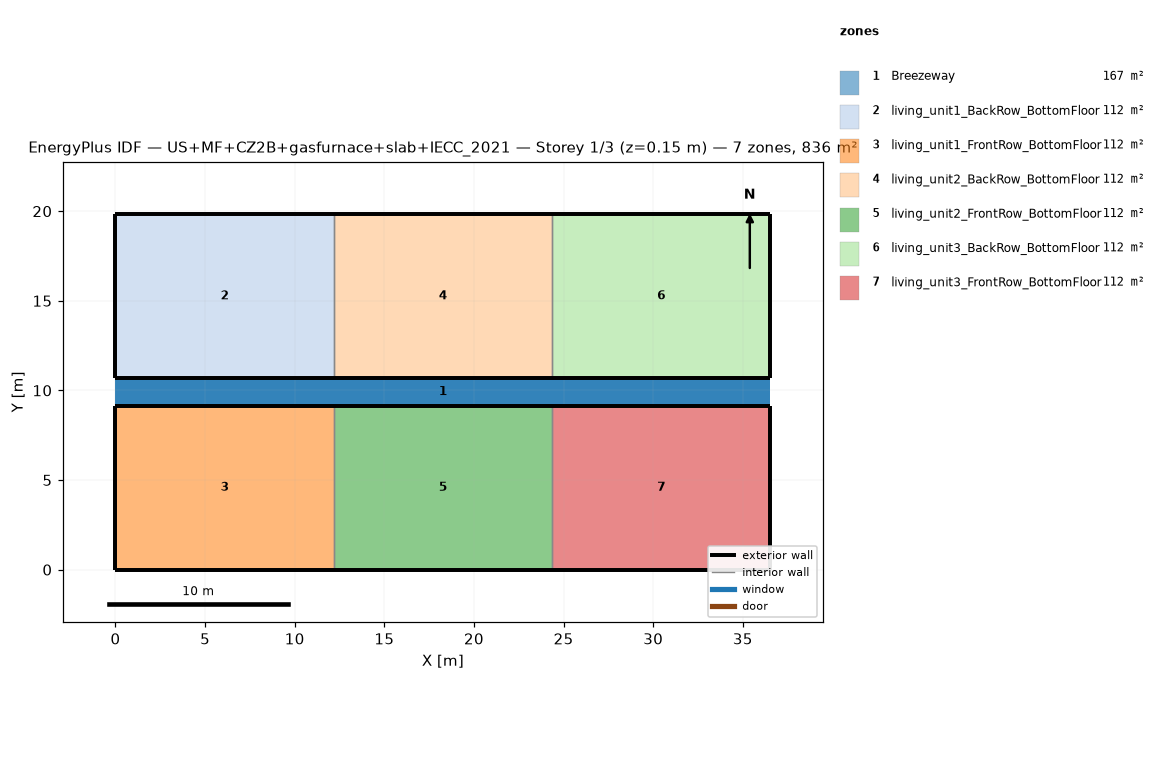
=== STOREY PLAN SPEC (per zone: floor XY polygon, exterior-wall plan segments, windows/doors) ===
zone 1: Breezeway  (167.0 m²)
  floor: (36.54, 9.16) (0.00, 9.16) (0.00, 10.68) (36.54, 10.68)
  floor: (36.54, 9.16) (0.00, 9.16) (0.00, 10.68) (36.54, 10.68)
  floor: (36.54, 9.16) (0.00, 9.16) (0.00, 10.68) (36.54, 10.68)
zone 2: living_unit1_BackRow_BottomFloor  (111.5 m²)
  floor: (12.18, 10.68) (0.00, 10.68) (0.00, 19.84) (12.18, 19.84)
  exterior wall: (0.00, 10.68) – (12.18, 10.68)  [12.2 m]
  exterior wall: (12.18, 19.84) – (0.00, 19.84)  [12.2 m]
  exterior wall: (0.00, 19.84) – (0.00, 10.68)  [9.2 m]
  interior walls: 1
zone 3: living_unit1_FrontRow_BottomFloor  (111.5 m²)
  floor: (12.18, 0.00) (0.00, 0.00) (0.00, 9.16) (12.18, 9.16)
  exterior wall: (0.00, 0.00) – (12.18, 0.00)  [12.2 m]
  exterior wall: (12.18, 9.16) – (0.00, 9.16)  [12.2 m]
  exterior wall: (0.00, 9.16) – (0.00, 0.00)  [9.2 m]
  interior walls: 1
zone 4: living_unit2_BackRow_BottomFloor  (111.5 m²)
  floor: (24.36, 10.68) (12.18, 10.68) (12.18, 19.84) (24.36, 19.84)
  exterior wall: (12.18, 10.68) – (24.36, 10.68)  [12.2 m]
  exterior wall: (24.36, 19.84) – (12.18, 19.84)  [12.2 m]
  interior walls: 2
zone 5: living_unit2_FrontRow_BottomFloor  (111.5 m²)
  floor: (24.36, 0.00) (12.18, 0.00) (12.18, 9.16) (24.36, 9.16)
  exterior wall: (12.18, 0.00) – (24.36, 0.00)  [12.2 m]
  exterior wall: (24.36, 9.16) – (12.18, 9.16)  [12.2 m]
  interior walls: 2
zone 6: living_unit3_BackRow_BottomFloor  (111.5 m²)
  floor: (36.54, 10.68) (24.36, 10.68) (24.36, 19.84) (36.54, 19.84)
  exterior wall: (24.36, 10.68) – (36.54, 10.68)  [12.2 m]
  exterior wall: (36.54, 10.68) – (36.54, 19.84)  [9.2 m]
  exterior wall: (36.54, 19.84) – (24.36, 19.84)  [12.2 m]
  interior walls: 1
zone 7: living_unit3_FrontRow_BottomFloor  (111.5 m²)
  floor: (36.54, 0.00) (24.36, 0.00) (24.36, 9.16) (36.54, 9.16)
  exterior wall: (24.36, 0.00) – (36.54, 0.00)  [12.2 m]
  exterior wall: (36.54, 0.00) – (36.54, 9.16)  [9.2 m]
  exterior wall: (36.54, 9.16) – (24.36, 9.16)  [12.2 m]
  interior walls: 1

=== DERIVED (storey summary) ===
Building: US+MF+CZ2B+gasfurnace+slab+IECC_2021
Storey: 1 of 3  (floor level z = 0.15 m)
Storey gross floor area: 836.2 m²
Zones on this storey: 7
  - Breezeway: floor 167.0 m²
  - living_unit1_BackRow_BottomFloor: floor 111.5 m²; exterior wall 33.5 m (86.9 m²); WWR 0.0%
  - living_unit1_FrontRow_BottomFloor: floor 111.5 m²; exterior wall 33.5 m (86.9 m²); WWR 0.0%
  - living_unit2_BackRow_BottomFloor: floor 111.5 m²; exterior wall 24.4 m (63.1 m²); WWR 0.0%
  - living_unit2_FrontRow_BottomFloor: floor 111.5 m²; exterior wall 24.4 m (63.1 m²); WWR 0.0%
  - living_unit3_BackRow_BottomFloor: floor 111.5 m²; exterior wall 33.5 m (86.9 m²); WWR 0.0%
  - living_unit3_FrontRow_BottomFloor: floor 111.5 m²; exterior wall 33.5 m (86.9 m²); WWR 0.0%
Zone adjacency (shared interzone walls):
  - living_unit1_BackRow_BottomFloor ↔ living_unit2_BackRow_BottomFloor
  - living_unit1_FrontRow_BottomFloor ↔ living_unit2_FrontRow_BottomFloor
  - living_unit2_BackRow_BottomFloor ↔ living_unit3_BackRow_BottomFloor
  - living_unit2_FrontRow_BottomFloor ↔ living_unit3_FrontRow_BottomFloor